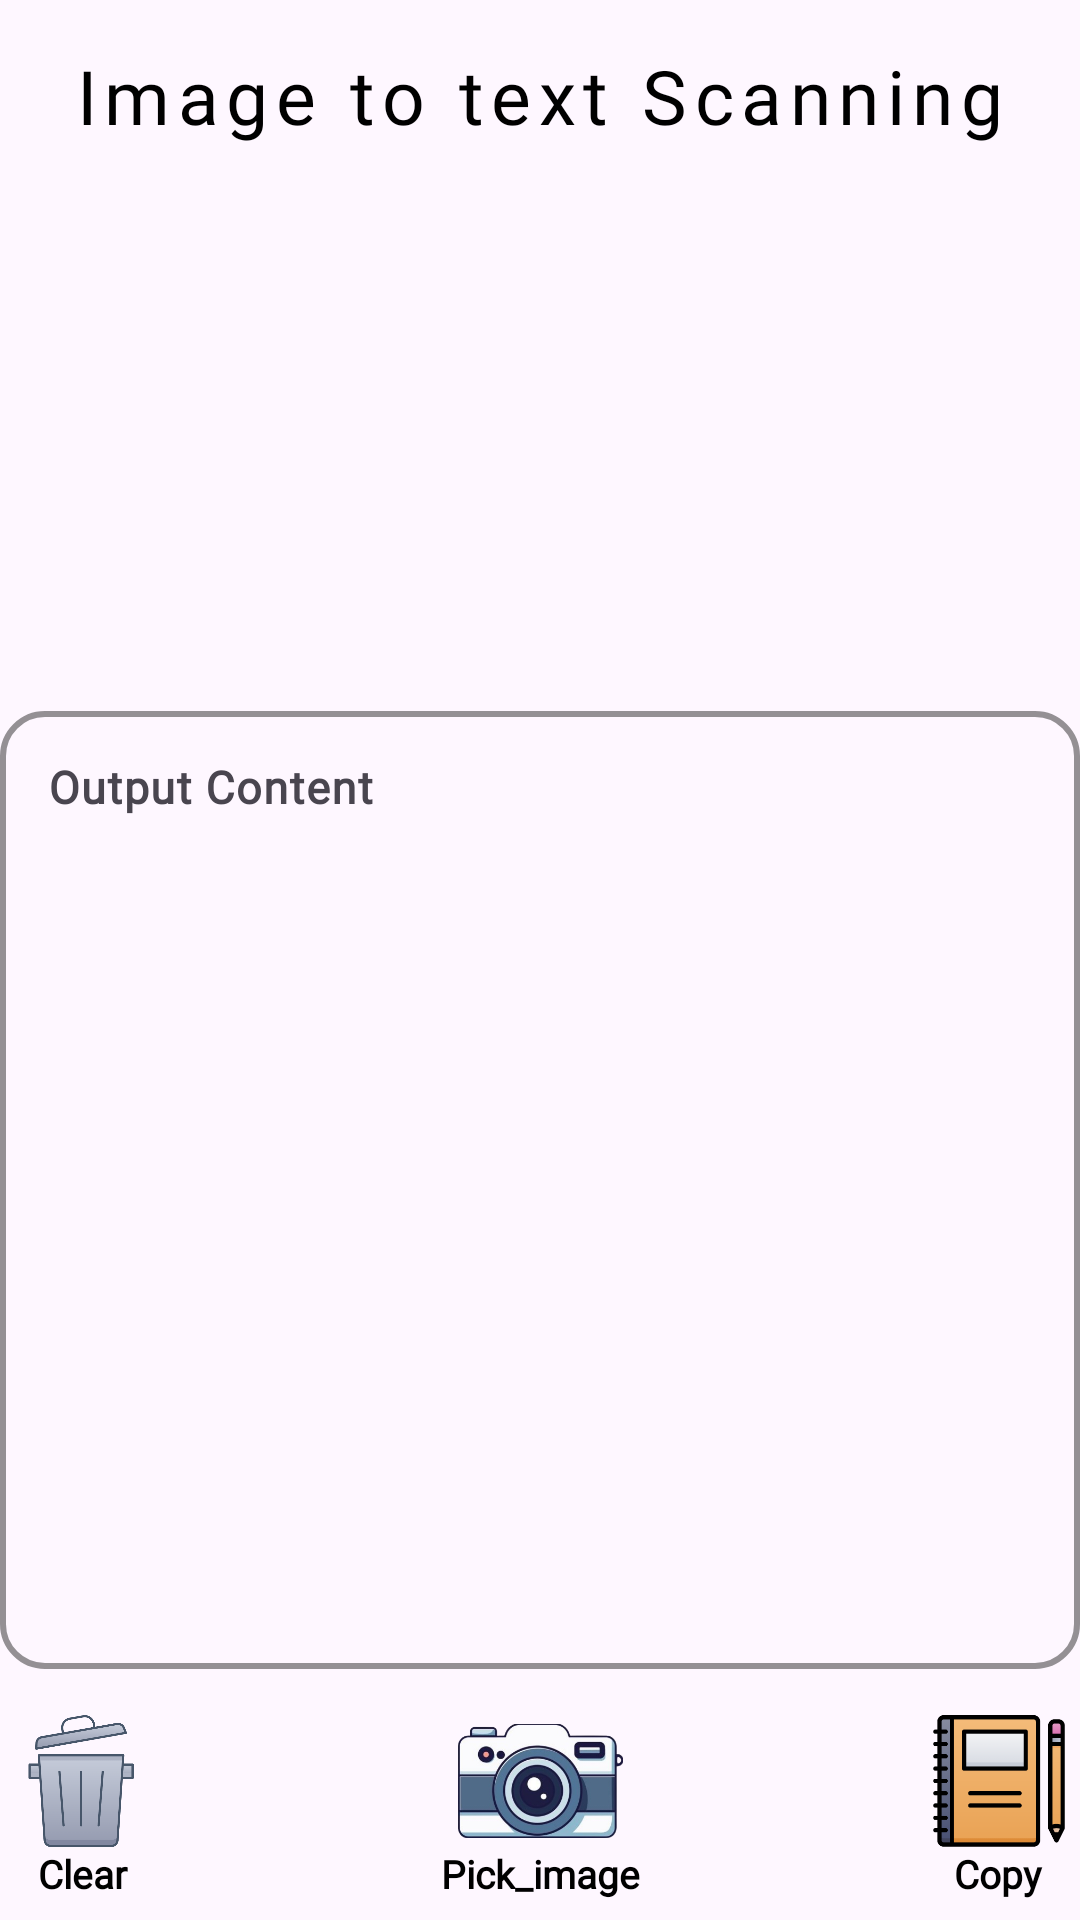

Produce the Android XML layout that renders to this screen, including the resource entries it uses.
<!-- AndroidManifest.xml: application theme Theme.SmartStudentAssistant -->
<!-- res/layout/activity_text_ocr.xml -->
<?xml version="1.0" encoding="utf-8"?>
<androidx.constraintlayout.widget.ConstraintLayout xmlns:android="http://schemas.android.com/apk/res/android"
    xmlns:app="http://schemas.android.com/apk/res-auto"
    xmlns:tools="http://schemas.android.com/tools"
    android:id="@+id/text_ocr_screen"
    android:orientation="vertical"
    android:layout_width="match_parent"
    android:layout_height="match_parent"
    tools:context=".imagescontents.ContentActivity">

    <com.google.android.material.textview.MaterialTextView
        android:id="@+id/screen_label_txt"
        android:layout_width="wrap_content"
        android:layout_height="wrap_content"
        android:layout_centerInParent="true"
        android:layout_marginTop="@dimen/dimen_15"
        android:layout_marginBottom="@dimen/dimen_3"
        android:fontFamily="@font/norican"
        android:letterSpacing="0.1"
        android:paddingStart="@dimen/font_5"
        android:paddingEnd="@dimen/font_5"
        android:text="Image to text Scanning"
        android:textColor="@color/black"
        android:textSize="@dimen/font_25"
        app:layout_constraintTop_toTopOf="parent"
        app:layout_constraintEnd_toEndOf="parent"
        app:layout_constraintStart_toStartOf="parent"
        />

    <ImageView
        android:id="@+id/docs_scan_img"
        android:layout_width="@dimen/dimen_0"
        android:layout_height="@dimen/dimen_180"
        android:contentDescription="Image design for document Scan"
        android:src="@drawable/text_recognize_img"
        app:layout_constraintEnd_toEndOf="parent"
        app:layout_constraintStart_toStartOf="parent"
        app:layout_constraintTop_toBottomOf="@+id/screen_label_txt" />

    <com.google.android.material.textfield.TextInputLayout
        android:id="@+id/layout_ocr_text"
        android:layout_width="@dimen/dimen_360"
        android:layout_height="wrap_content"
        app:boxBackgroundMode="outline"
        app:boxCornerRadiusBottomEnd="@dimen/dimen_15"
        app:boxCornerRadiusBottomStart="@dimen/dimen_15"
        app:boxCornerRadiusTopEnd="@dimen/dimen_15"
        app:boxCornerRadiusTopStart="@dimen/dimen_15"
        app:boxStrokeColor="@color/black"
        app:boxStrokeWidth="@dimen/dimen_2"
        app:boxStrokeWidthFocused="@dimen/dimen_2"
        app:hintTextAppearance="@style/TextAppearance.AppCompat.Medium"
        app:layout_constraintEnd_toEndOf="parent"
        app:layout_constraintStart_toStartOf="parent"
        app:layout_constraintTop_toBottomOf="@+id/docs_scan_img">

        <com.google.android.material.textfield.TextInputEditText
            android:id="@+id/img_extracted_text"
            android:layout_width="@dimen/dimen_360"
            android:layout_height="wrap_content"
            android:fontFamily="@font/merriweather"
            android:gravity="start|top"
            android:hint="Output Content"
            android:inputType="textMultiLine"
            android:lines="16"
            android:maxLines="22"
            android:overScrollMode="always"
            android:scrollbars="vertical"
            android:scrollHorizontally="false"
            android:textColor="@color/black"
            android:textSize="@dimen/font_15"
            android:textStyle="bold"
            app:hintTextColor="@color/black" />

    </com.google.android.material.textfield.TextInputLayout>

    <androidx.constraintlayout.widget.ConstraintLayout
        android:id="@+id/My_Relative_Layout"
        android:layout_width="match_parent"
        android:layout_height="wrap_content"
        android:paddingTop="@dimen/dimen_6"
        android:paddingBottom="@dimen/dimen_6"
        app:layout_constraintBottom_toBottomOf="parent"
        app:layout_constraintEnd_toEndOf="parent"
        app:layout_constraintHorizontal_bias="0.0"
        app:layout_constraintStart_toStartOf="parent"
        app:layout_constraintTop_toBottomOf="@id/layout_ocr_text"
        app:layout_constraintVertical_bias="0.925">

        <androidx.appcompat.widget.AppCompatImageView
            android:id="@+id/img_clear_text"
            android:layout_width="@dimen/dimen_44"
            android:layout_height="@dimen/dimen_44"
            android:layout_marginStart="@dimen/dimen_5"
            android:scaleType="fitCenter"
            android:src="@drawable/clear_text"
            app:layout_constraintEnd_toStartOf="@+id/img_pick_icon"
            app:layout_constraintHorizontal_chainStyle="spread_inside"
            app:layout_constraintStart_toStartOf="parent"
            app:layout_constraintTop_toTopOf="parent" />


        <androidx.appcompat.widget.AppCompatImageView
            android:id="@+id/img_pick_icon"
            android:layout_width="@dimen/dimen_55"
            android:layout_height="@dimen/dimen_44"
            android:scaleType="fitCenter"
            android:src="@drawable/image_camera_icon"
            app:layout_constraintEnd_toStartOf="@+id/img_copy_text"
            app:layout_constraintHorizontal_bias="0.5"
            app:layout_constraintStart_toEndOf="@+id/img_clear_text"
            app:layout_constraintTop_toTopOf="parent" />

        <androidx.appcompat.widget.AppCompatImageView
            android:id="@+id/img_copy_text"
            android:layout_width="@dimen/dimen_44"
            android:layout_height="@dimen/dimen_44"
            android:layout_marginEnd="@dimen/dimen_5"
            android:scaleType="fitCenter"
            android:src="@drawable/note_book_icon"
            app:layout_constraintEnd_toEndOf="parent"
            app:layout_constraintHorizontal_bias="0.5"
            app:layout_constraintStart_toEndOf="@+id/img_pick_icon"
            app:layout_constraintTop_toTopOf="parent" />

        <com.google.android.material.textview.MaterialTextView
            android:id="@+id/clear_text_label"
            android:layout_width="@dimen/dimen_55"
            android:layout_height="wrap_content"
            android:fontFamily="@font/merriweather"
            android:gravity="center_horizontal"
            android:text="Clear"
            android:textColor="@color/black"
            android:textSize="@dimen/font_13"
            android:textStyle="bold"
            app:layout_constraintBottom_toBottomOf="parent"
            app:layout_constraintEnd_toStartOf="@+id/pick_text_label"
            app:layout_constraintHorizontal_chainStyle="spread_inside"
            app:layout_constraintStart_toStartOf="parent"
            app:layout_constraintTop_toBottomOf="@+id/img_clear_text" />

        <com.google.android.material.textview.MaterialTextView
            android:id="@+id/pick_text_label"
            android:layout_width="wrap_content"
            android:layout_height="wrap_content"
            android:fontFamily="@font/merriweather"
            android:text="Pick_image"
            android:textColor="@color/black"
            android:textSize="@dimen/font_13"
            android:textStyle="bold"
            app:layout_constraintBottom_toBottomOf="parent"
            app:layout_constraintEnd_toStartOf="@+id/copy_text_label"
            app:layout_constraintHorizontal_bias="0.5"
            app:layout_constraintStart_toEndOf="@+id/clear_text_label"
            app:layout_constraintTop_toBottomOf="@+id/img_pick_icon" />


        <com.google.android.material.textview.MaterialTextView
            android:id="@+id/copy_text_label"
            android:layout_width="@dimen/dimen_55"
            android:layout_height="wrap_content"
            android:fontFamily="@font/merriweather"
            android:gravity="center_horizontal"
            android:text="Copy"
            android:textColor="@color/black"
            android:textSize="@dimen/font_13"
            android:textStyle="bold"
            app:layout_constraintBottom_toBottomOf="parent"
            app:layout_constraintEnd_toEndOf="parent"
            app:layout_constraintHorizontal_bias="0.5"
            app:layout_constraintStart_toEndOf="@+id/pick_text_label"
            app:layout_constraintTop_toBottomOf="@+id/img_copy_text" />

    </androidx.constraintlayout.widget.ConstraintLayout>

</androidx.constraintlayout.widget.ConstraintLayout>
<!-- resources referenced by this layout -->
<resources>
  <dimen name="dimen_0">0dp</dimen>
  <dimen name="dimen_15">15dp</dimen>
  <dimen name="dimen_180">180dp</dimen>
  <dimen name="dimen_2">2dp</dimen>
  <dimen name="dimen_3">3dp</dimen>
  <dimen name="dimen_360">360dp</dimen>
  <dimen name="dimen_44">44dp</dimen>
  <dimen name="dimen_5">5dp</dimen>
  <dimen name="dimen_55">55dp</dimen>
  <dimen name="dimen_6">6dp</dimen>
  <dimen name="font_13">13sp</dimen>
  <dimen name="font_15">15sp</dimen>
  <dimen name="font_25">25sp</dimen>
  <dimen name="font_5">5sp</dimen>
  <!-- drawable clear_text: png bitmap (drawable, 14547 bytes) -->
  <!-- drawable image_camera_icon: png bitmap (drawable, 86413 bytes) -->
  <!-- drawable note_book_icon: png bitmap (drawable, 5327 bytes) -->
  <style name="Theme.SmartStudentAssistant" parent="Base.Theme.SmartStudentAssistant" />
  <style name="Base.Theme.SmartStudentAssistant" parent="Theme.Material3.DayNight.NoActionBar">
          
          
      </style>
  <!-- not gathered from this repository: default colours our renderer supplied (Android Studio template values) -->
  <color name="black">#FF000000</color>
</resources>
